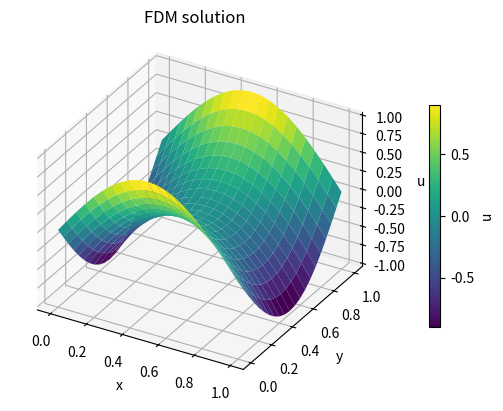

Reproduce this figure in Python.
# laplaceeq-fdm.py 2026/10/01
# --+----1----+----2----+----3----+----4----+----5----+----6----+----7--
# ラプラス方程式の数値解（6.2.6 解法の適用と結果の可視化，p.189）
#  (1) 差分法（FDM）
# 「機械工学のための数理モデリングと現象解析入門」
#   中谷彰宏著，2026年9月25日初版第1刷発行，コロナ社
#   (C) Akihiro Nakatani 2026
# --+----1----+----2----+----3----+----4----+----5----+----6----+----7--
# プログラム6-17改（関連するモジュールのインポート）
import numpy as np
import math
# プログラム6-18（共通するパラメーター）
ndim = 2 # 次元 (FDM, FEM, BEM, MC で共通)
u0 = 1.0 # 係数（境界条件の値を定義）
x0 = 0.0; x1 = 1.0; nx = 20
lx = x1 - x0; dx = lx / nx; dxdx = dx**2
y0 = 0.0; y1 = 1.0; ny = 20
ly = y1 - y0; dy = ly / ny; dydy = dy**2
# プログラム6-19改（変数の定義など (FDM)）
# 離散化に関連するパラメーター
npoin = (nx + 1) * (ny + 1) # 格子点数 (FDM)
u = np.zeros(npoin) # 未知関数 (FDM)
# 境界条件のフラグ設定（FDM）
i_bd = np.zeros(npoin, dtype=np.int64) # 0 で内部，1 以上で境界番号
v_bd = np.zeros(npoin) # 境界値
# プログラム6-20改（ディリクレ境界条件）
def setbound1():
    iy = 0 # y = y0 上
    for ix in range(0, nx + 1):
        x = x0 + ix * dx
        ip = (nx + 1) * iy + ix
        i_bd[ip] = 1
        v_bd[ip] = u0 * math.sin(math.pi * x / lx)
    iy = ny # y = y1 上
    for ix in range(0, nx + 1):
        x = x0 + ix * dx
        ip = (nx + 1) * iy + ix
        i_bd[ip] = 1
        v_bd[ip] = u0 * math.sin(math.pi * x / lx)
    ix = 0 # x = x0 上
    for iy in range(0, ny + 1):
        y = y0 + iy * dy
        ip = (nx + 1) * iy + ix
        i_bd[ip] = 1
        v_bd[ip] = - u0 * math.sin(math.pi * y / ly)
    ix = nx # x = x1 上
    for iy in range(0, ny + 1):
        y = y0 + iy * dy
        ip = (nx + 1) * iy + ix
        i_bd[ip] = 1
        v_bd[ip] = - u0 * math.sin(math.pi * y / ly)
    nbd = 0 # 境界点の総数のカウント
    for ip in range(0, npoin):
        if i_bd[ip] != 0:
            nbd += 1
    return nbd
# プログラム6-21（ディリクレ境界の番号登録）
def setbound2():
    ibd = 0
    for ip in range(0, npoin):
        if i_bd[ip] != 0:
            i_bd[ip] = ibd + 1
            ip_bd[ibd] = ip
            ibd += 1
# プログラム6-22（FDM:メインルーチン）
nbd = setbound1()
ip_bd = np.zeros(nbd, dtype=np.int64) # 境界点のリスト
setbound2()
A = np.zeros((npoin, npoin))
b = np.zeros(npoin)
for iy in range(0, ny + 1):
    for ix in range(0, nx + 1):
        ip = (nx + 1) * iy + ix
        if i_bd[ip] == 0: # 内部の点のみに離散ラプラシアンを適用
            A[ip][ip] = - (2.0 / dxdx + 2.0 / dydy)
            ip_x_p = (nx + 1) * iy + ix + 1
            if i_bd[ip_x_p] == 0:
                A[ip][ip_x_p] = 1.0 / dxdx
            else:
                A[ip][ip_x_p] = (1.0 / dxdx) * 0.0
                b[ip] += - 1.0 / dxdx * v_bd[ip_x_p]
            ip_x_m = (nx + 1) * iy + ix - 1
            if i_bd[ip_x_m] == 0:
                A[ip][ip_x_m] = 1.0 / dxdx
            else:
                A[ip][ip_x_m] = (1.0 / dxdx) * 0.0
                b[ip] += - 1.0 / dxdx * v_bd[ip_x_m]
            ip_y_p = (nx + 1) * (iy + 1) + ix 
            if i_bd[ip_y_p] == 0:
                A[ip][ip_y_p] = 1.0 / dydy
            else:
                A[ip][ip_y_p] = (1.0 / dydy) * 0.0
                b[ip] += - 1.0 / dydy * v_bd[ip_y_p]
            ip_y_m = (nx + 1) * (iy - 1) + ix
            if i_bd[ip_y_m] == 0:
                A[ip][ip_y_m] = 1.0 / dydy
            else:
                A[ip][ip_y_m] = (1.0 / dydy) * 0.0
                b[ip] += - 1.0 / dydy * v_bd[ip_y_m]
for ibd in range(0, nbd): # ディリクレ境界の値の設定
    ip = ip_bd[ibd]
    A[ip][ip] = - (2.0 / dxdx + 2.0 / dydy)
    b[ip] = A[ip][ip] * v_bd[ip]
u = np.linalg.solve(A, b)   # 連立一次方程式
# プログラム6-29改（解の出力(FDMの例)）
with open("ffdmall.txt", "w") as fall:
    for iy in range(0, ny + 1):
        y = y0 + iy * dy
        for ix in range(0, nx + 1):
            x = x0 + ix * dx
            ip = (nx + 1) * iy + ix
            print(x, y, u[ip], file=fall)
        print (file=fall)
# 3Dplot
xpts = np.linspace(x0, x0 + nx * dx, num=nx + 1, endpoint=True)
ypts = np.linspace(y0, y0 + ny * dy, num=ny + 1, endpoint=True)
xgrid, ygrid = np.meshgrid(xpts, ypts)
ugrid = u.reshape(ny + 1, nx + 1)
with open("ffdmallgrid.txt", "w") as fall:
    for iy in range(0, ny + 1):
        for ix in range(0, nx + 1):
            print(xgrid[iy][ix], ygrid[iy][ix], ugrid[iy][ix], file=fall)
        print (file=fall)
import matplotlib.pyplot as plt#
fig = plt.figure()
ax = fig.add_subplot(projection="3d")
ax.set_proj_type("ortho") # ax.set_proj_type("persp", focal_length=1.0) #
surface = ax.plot_surface(xgrid, ygrid, ugrid, cmap="viridis")
ax.set_xlabel("x")
ax.set_ylabel("y")
ax.set_zlabel("u")
ax.set_title("FDM solution")
fig.colorbar(surface, ax=ax, shrink=0.6, pad=0.1, label="u")
plt.show()
